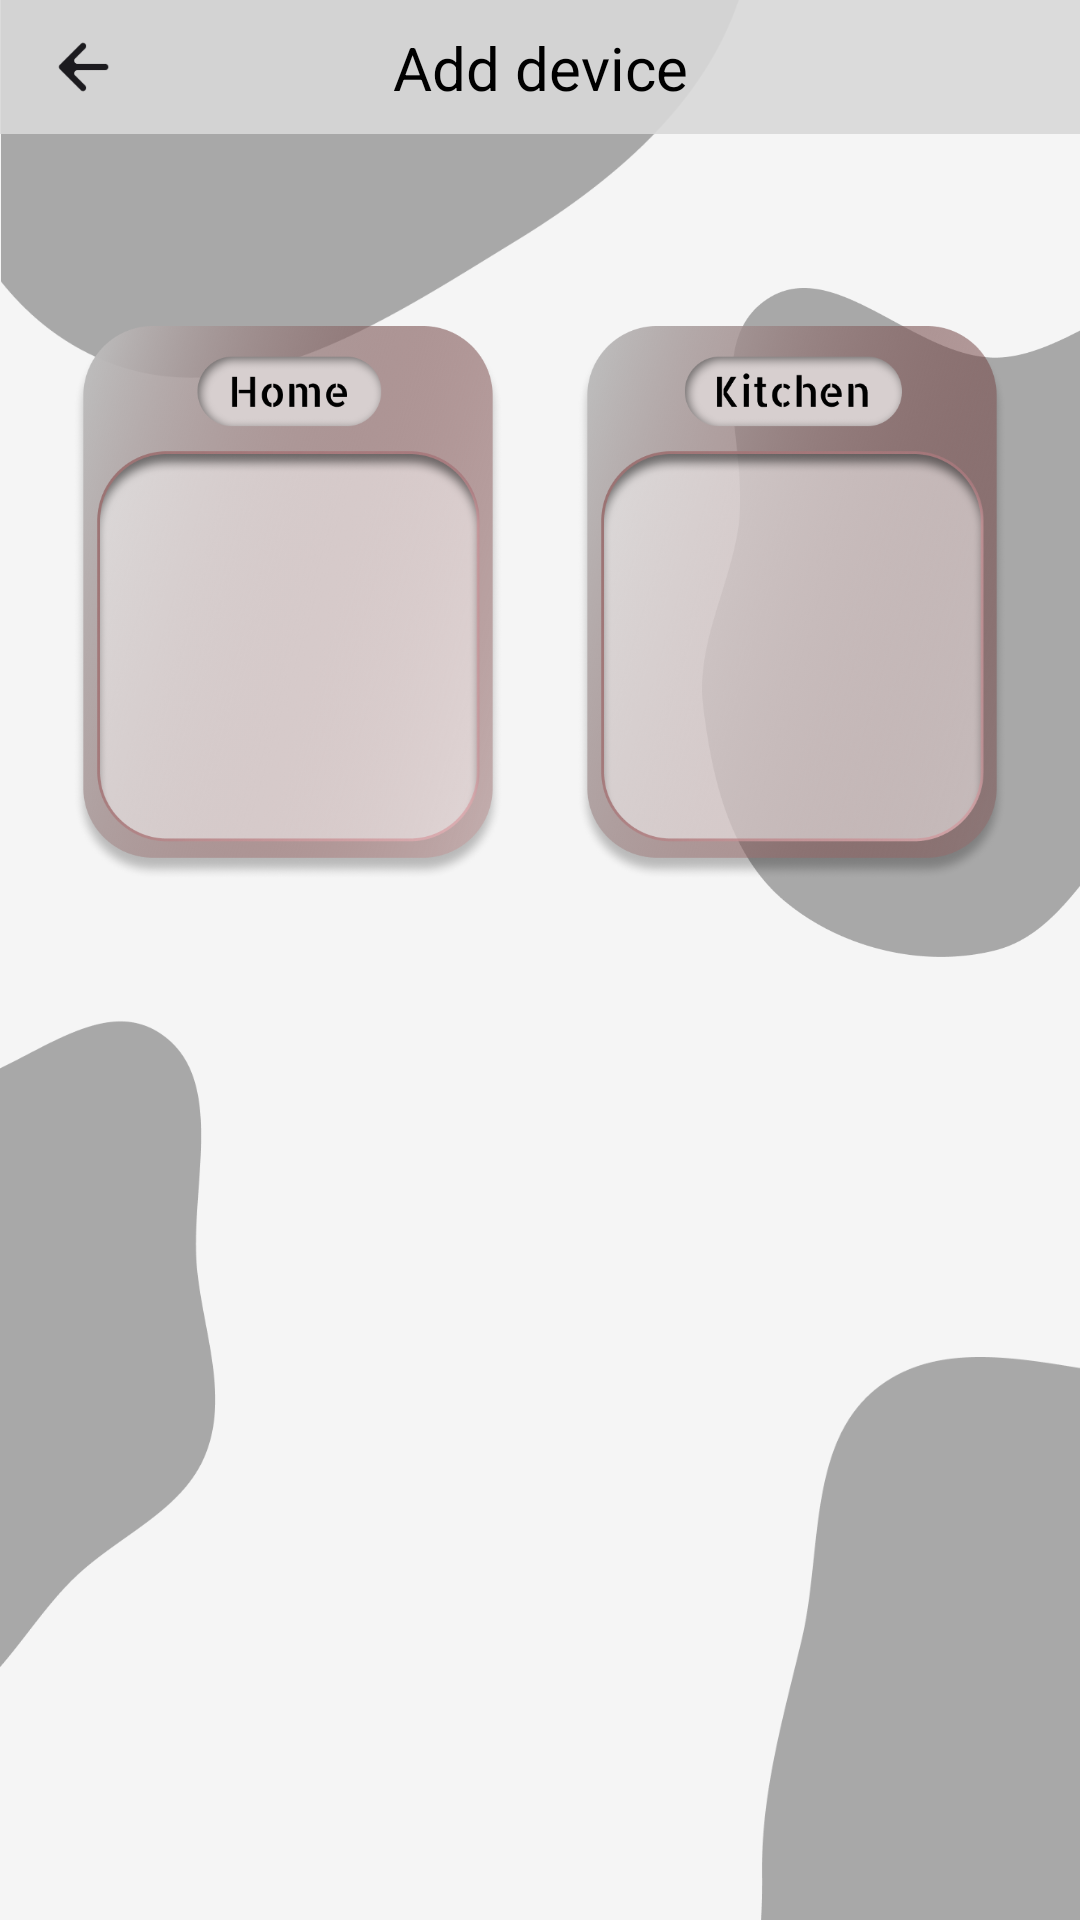

The Android layout XML behind this screen, and the referenced resources:
<!-- AndroidManifest.xml: application theme Theme.Autocraft -->
<!-- res/layout/device_list.xml -->
<?xml version="1.0" encoding="utf-8"?>
<androidx.constraintlayout.widget.ConstraintLayout
    xmlns:android="http://schemas.android.com/apk/res/android"
    xmlns:app="http://schemas.android.com/apk/res-auto"
    xmlns:tools="http://schemas.android.com/tools"
    android:layout_width="match_parent"
    android:layout_height="match_parent"
    android:background="@color/white"
    tools:context=".DeviceList">

    <ImageView
        android:id="@+id/vector_1"
        android:src="@drawable/vector_1"
        android:layout_width="0dp"
        android:layout_height="wrap_content"
        android:adjustViewBounds="true"
        app:layout_constraintStart_toStartOf="parent"
        app:layout_constraintTop_toTopOf="parent"
        app:layout_constraintWidth_percent="0.7" />

    <Space
        android:id="@+id/space_1"
        android:layout_width="0dp"
        android:layout_height="0dp"
        app:layout_constraintTop_toTopOf="parent"
        app:layout_constraintEnd_toEndOf="parent"
        app:layout_constraintWidth_percent="0.1"
        app:layout_constraintHeight_percent="0.15"/>

    <ImageView
        android:id="@+id/vector_2"
        android:src="@drawable/vector_2"
        android:layout_width="0dp"
        android:layout_height="wrap_content"
        android:adjustViewBounds="true"
        app:layout_constraintTop_toBottomOf="@id/space_1"
        app:layout_constraintEnd_toEndOf="parent"
        app:layout_constraintWidth_percent="0.35" />

    <ImageView
        android:id="@+id/vector_3"
        android:src="@drawable/vector_3"
        android:layout_width="0dp"
        android:layout_height="wrap_content"
        android:adjustViewBounds="true"
        app:layout_constraintStart_toStartOf="parent"
        app:layout_constraintBottom_toTopOf="@id/space_2"
        app:layout_constraintWidth_percent="0.2" />

    <Space
        android:id="@+id/space_2"
        android:layout_width="0dp"
        android:layout_height="0dp"
        app:layout_constraintStart_toStartOf="parent"
        app:layout_constraintBottom_toBottomOf="parent"
        app:layout_constraintWidth_percent="0.1"
        app:layout_constraintHeight_percent="0.1"/>

    <ImageView
        android:id="@+id/vector_4"
        android:src="@drawable/vector_4"
        android:layout_width="0dp"
        android:layout_height="wrap_content"
        android:adjustViewBounds="true"
        app:layout_constraintEnd_toEndOf="parent"
        app:layout_constraintBottom_toBottomOf="parent"
        app:layout_constraintWidth_percent="0.3" />

    <ImageView
        android:id="@+id/back"
        android:src="@drawable/back"
        android:layout_width="0dp"
        android:layout_height="0dp"
        android:layout_marginStart="15dp"
        android:elevation="21dp"
        android:adjustViewBounds="true"
        app:layout_constraintStart_toStartOf="parent"
        app:layout_constraintTop_toTopOf="@id/headbar"
        app:layout_constraintBottom_toBottomOf="@id/headbar"
        app:layout_constraintDimensionRatio="H,1:1"
        app:layout_constraintWidth_percent="0.07" />

    <TextView
        android:layout_width="wrap_content"
        android:layout_height="wrap_content"
        android:text="Add device"
        android:textSize="20dp"
        android:elevation="21dp"
        android:textColor="@color/black"
        app:layout_constraintStart_toStartOf="parent"
        app:layout_constraintTop_toTopOf="parent"
        app:layout_constraintEnd_toEndOf="parent"
        app:layout_constraintBottom_toBottomOf="@id/headbar"/>

    <ImageView
        android:id="@+id/headbar"
        android:src="@drawable/headbar"
        android:layout_width="match_parent"
        android:layout_height="0dp"
        android:elevation="20dp"
        android:adjustViewBounds="true"
        app:layout_constraintStart_toStartOf="parent"
        app:layout_constraintTop_toTopOf="parent"
        app:layout_constraintHeight_percent="0.07" />

    <ImageView
        android:src="@drawable/shadow"
        android:layout_width="match_parent"
        android:layout_height="0dp"
        app:layout_constraintHeight_percent="0.005"
        app:layout_constraintStart_toStartOf="parent"
        app:layout_constraintTop_toBottomOf="@id/headbar" />

    <Space
        android:id="@+id/space_3"
        android:layout_width="0dp"
        android:layout_height="0dp"
        app:layout_constraintStart_toStartOf="parent"
        app:layout_constraintTop_toBottomOf="@id/headbar"
        app:layout_constraintHeight_percent="0.1"/>

    <ImageView
        android:id="@+id/deviceOne"
        android:src="@drawable/a1"
        android:layout_width="0dp"
        android:layout_height="wrap_content"
        android:adjustViewBounds="true"
        app:layout_constraintStart_toStartOf="parent"
        app:layout_constraintEnd_toStartOf="@id/deviceTwo"
        app:layout_constraintTop_toBottomOf="@id/space_3"
        app:layout_constraintWidth_percent="0.4"/>

    <ImageView
        android:id="@+id/deviceTwo"
        android:src="@drawable/a2"
        android:layout_width="0dp"
        android:layout_height="wrap_content"
        android:adjustViewBounds="true"
        app:layout_constraintStart_toEndOf="@id/deviceOne"
        app:layout_constraintTop_toTopOf="@id/deviceOne"
        app:layout_constraintEnd_toEndOf="parent"
        app:layout_constraintBottom_toBottomOf="@id/deviceOne"
        app:layout_constraintWidth_percent="0.4"/>

</androidx.constraintlayout.widget.ConstraintLayout>
<!-- resources referenced by this layout -->
<resources>
  <color name="black">#FF000000</color>
  <color name="white">#F5F5F5</color>
  <!-- drawable a1: png bitmap (drawable, 355437 bytes) -->
  <!-- drawable a2: png bitmap (drawable, 352579 bytes) -->
  <!-- drawable back: png bitmap (drawable, 934 bytes) -->
  <!-- drawable headbar (drawable) -->
  <?xml version="1.0" encoding="utf-8"?>
  <shape xmlns:android="http://schemas.android.com/apk/res/android">
      <solid android:color="@color/bottom_bar_color"/>
  </shape>
  <!-- drawable vector_1: png bitmap (drawable, 7379 bytes) -->
  <!-- drawable vector_2: png bitmap (drawable, 10876 bytes) -->
  <!-- drawable vector_3: png bitmap (drawable, 7037 bytes) -->
  <!-- drawable vector_4: png bitmap (drawable, 6094 bytes) -->
  <style name="Theme.Autocraft" parent="Theme.MaterialComponents.DayNight.NoActionBar">
          
          <item name="colorPrimary">@color/purple_500</item>
          <item name="colorPrimaryVariant">@color/purple_700</item>
          <item name="colorOnPrimary">@color/white</item>
          
          <item name="colorSecondary">@color/teal_200</item>
          <item name="colorSecondaryVariant">@color/teal_700</item>
          <item name="colorOnSecondary">@color/black</item>
          
          <item name="android:statusBarColor">?attr/colorPrimaryVariant</item>
          
          <item name="fontFamily">@font/font</item>
      </style>
  <color name="bottom_bar_color">#E6D9D9D9</color>
  <color name="purple_500">#FF6200EE</color>
  <color name="purple_700">#FF3700B3</color>
  <color name="teal_200">#FF03DAC5</color>
  <color name="teal_700">#FF018786</color>
</resources>
